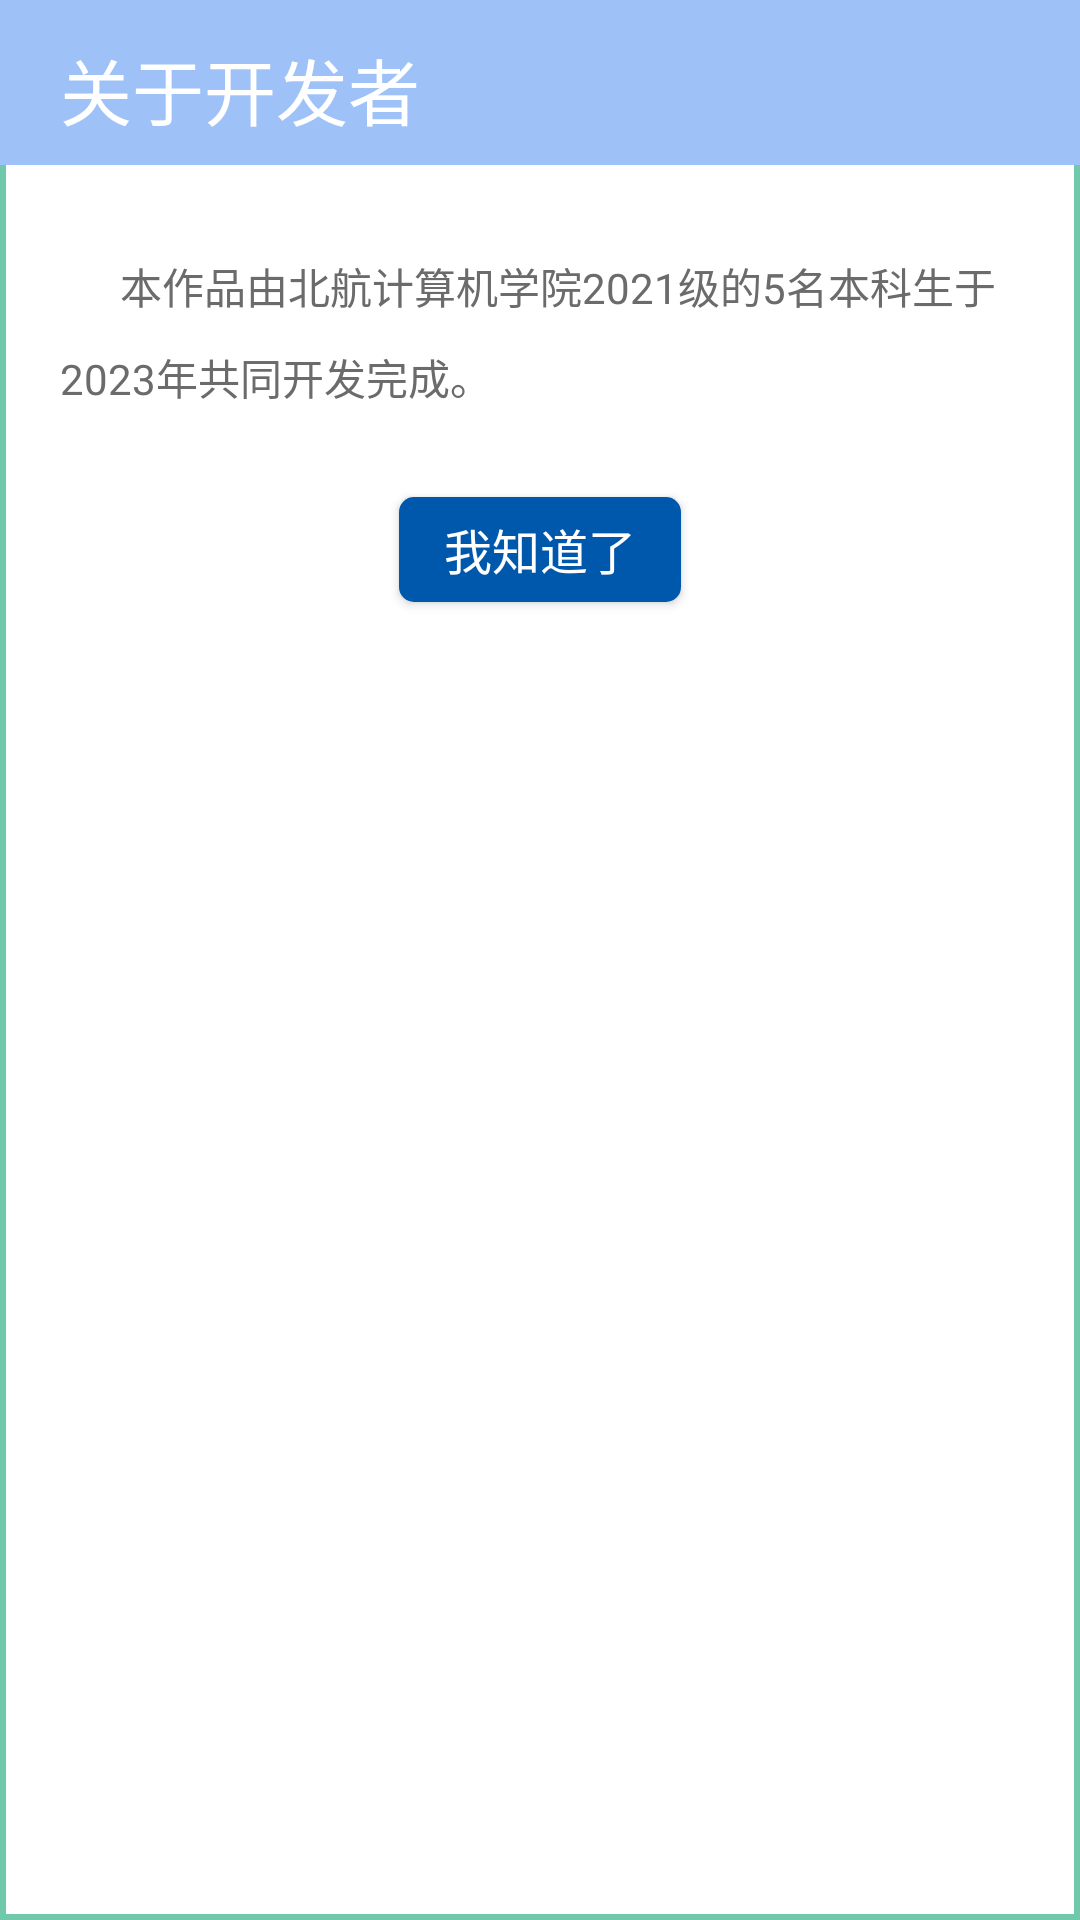

This screen was rendered from an Android layout file. Write that file and the resources it references.
<!-- AndroidManifest.xml: application theme Theme.AppCompat.Light.NoActionBar -->
<!-- res/layout/my_dialog.xml -->
<?xml version="1.0" encoding="utf-8"?>
<RelativeLayout xmlns:android="http://schemas.android.com/apk/res/android"
    android:layout_width="match_parent"
    android:layout_height="wrap_content"
    android:background="@drawable/dialog_shape">

    <TextView
        android:id="@+id/title"
        android:layout_width="match_parent"
        android:layout_height="55dp"
        android:text="关于开发者"
        android:textColor="#ffffff"
        android:textSize="24dp"
        android:paddingTop="12dp"
        android:paddingLeft="20dp"
        android:background="#9ec2f7" />

    <ScrollView
        android:layout_width="match_parent"
        android:layout_height="wrap_content"
        android:layout_below="@+id/title"
        android:layout_marginTop="10dp"
        android:layout_marginBottom="10dp">

        <LinearLayout
            android:layout_width="match_parent"
            android:layout_height="wrap_content"
            android:orientation="vertical">

            <TextView
                android:id="@+id/content"
                android:layout_width="match_parent"
                android:layout_height="wrap_content"
                android:textSize="14dp"
                android:lineSpacingExtra="10dp"
                android:textColor="#6b6b6b"
                android:padding="20dp"
                android:text="      本作品由北航计算机学院2021级的5名本科生于2023年共同开发完成。" />

            <Button
                android:id="@+id/button"
                android:layout_width="wrap_content"
                android:layout_height="35dp"
                android:paddingLeft="15dp"
                android:paddingRight="15dp"
                android:text="我知道了"
                android:textColor="#ffffff"
                android:background="@drawable/button_buaa_style"
                android:layout_gravity="center_horizontal"
                android:textSize="16dp"
                android:layout_marginTop="10dp"
                android:layout_marginBottom="15dp" />
        </LinearLayout>
    </ScrollView>

</RelativeLayout>
<!-- resources referenced by this layout -->
<resources>
  <!-- drawable button_buaa_style (drawable) -->
  <?xml version="1.0" encoding="utf-8"?>
  <selector xmlns:android="http://schemas.android.com/apk/res/android">
      <item android:state_pressed="true">
          <shape>
              <solid android:color="#0058ac"/>
              <corners android:radius="5dp"/>
          </shape>
      </item>
  
      <item android:state_pressed="false">
          <shape>
              <solid android:color="#0058ac"/>
              <corners android:radius="5dp"/>
          </shape>
      </item>
  </selector>
  <!-- drawable dialog_shape (drawable) -->
  <?xml version="1.0" encoding="utf-8"?>
  <shape xmlns:android="http://schemas.android.com/apk/res/android"
      android:shape="rectangle">
      <solid
          android:color="#ffffff"/>
      <corners
          android:radius="0dp"/>
  
      <stroke
          android:width="2dp"
          android:color="#70c9ab"/>
  </shape>
</resources>
